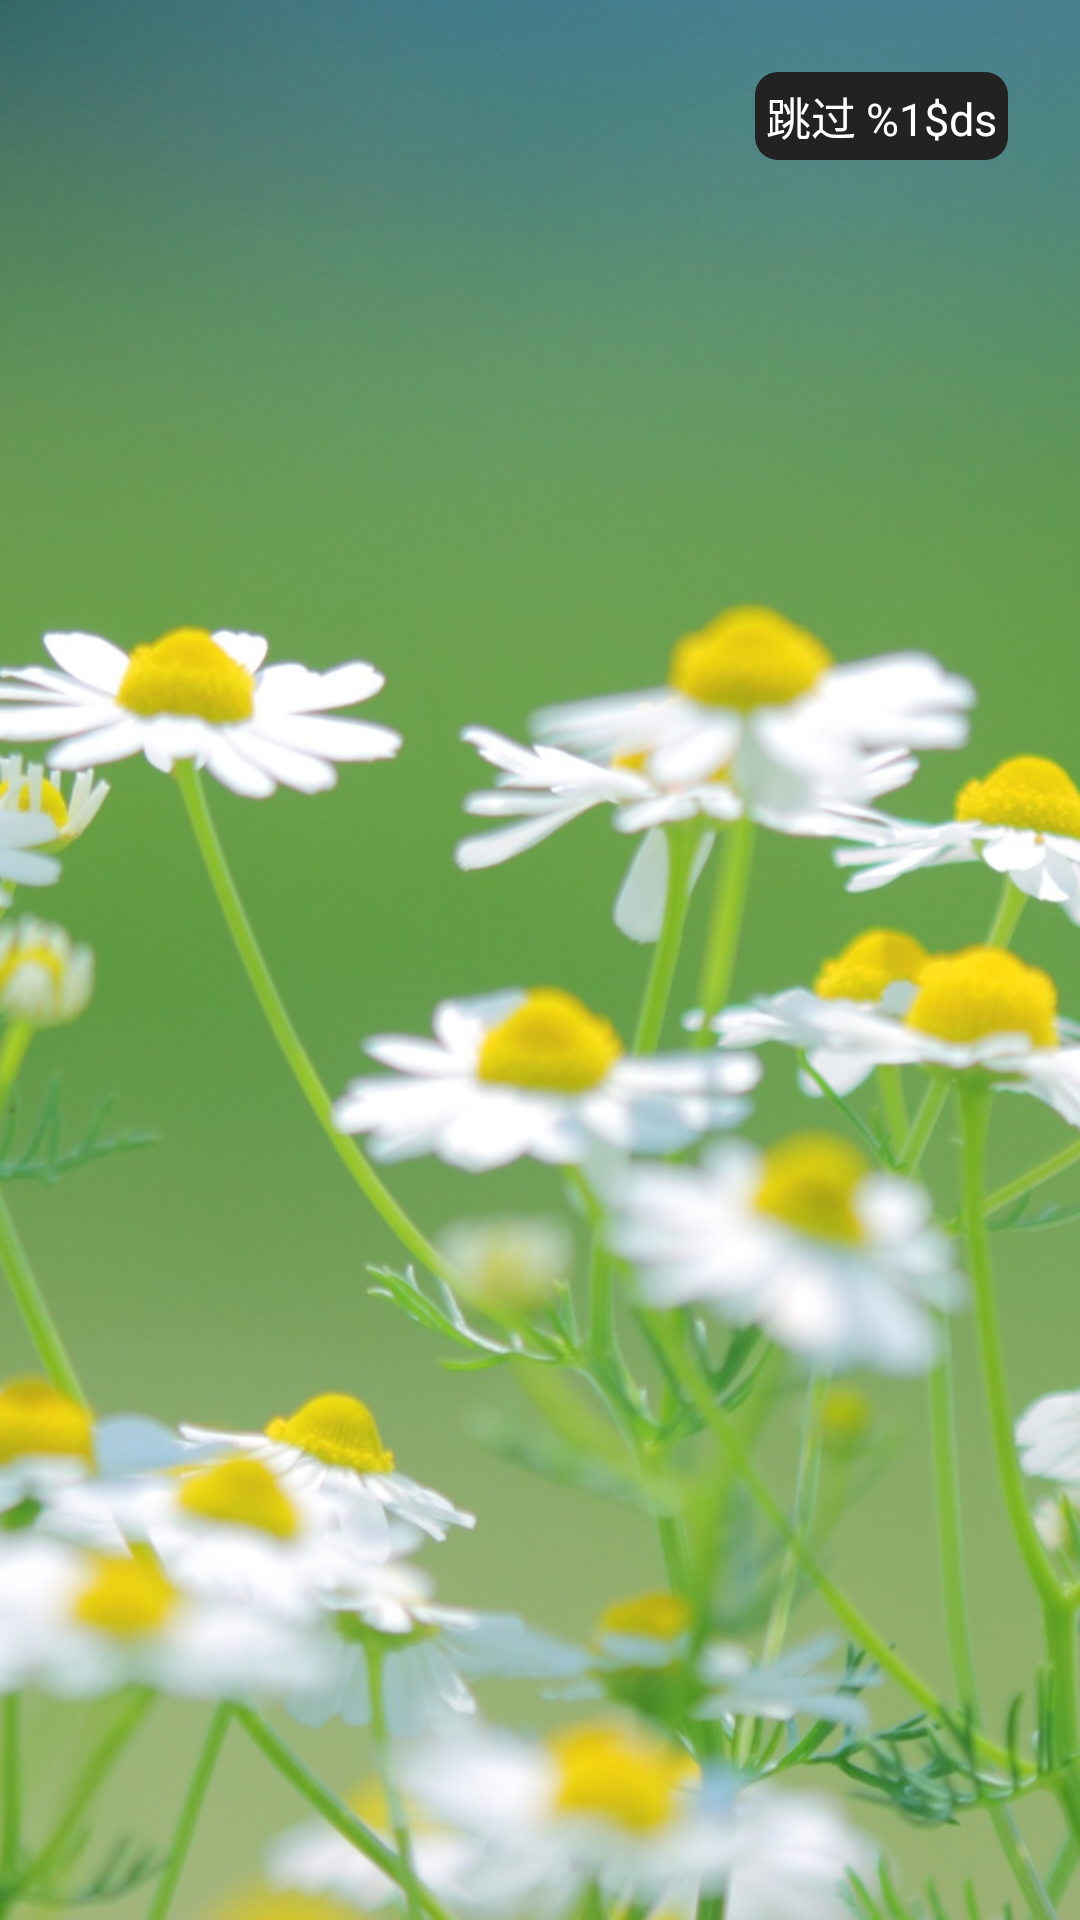

Write the Android layout XML for this screen, with the resource values it uses.
<!-- AndroidManifest.xml: application theme Theme.AppCompat.NoActionBar -->
<!-- res/layout/activity_splash.xml -->
<?xml version="1.0" encoding="utf-8"?>
<RelativeLayout
    xmlns:android="http://schemas.android.com/apk/res/android"
    xmlns:tools="http://schemas.android.com/tools"
    android:layout_width="match_parent"
    android:layout_height="match_parent"
    tools:context="com.looper.ultimate.view.activity.SplashActivity">
    <ImageView
        android:id="@+id/splash_img"
        android:layout_width="match_parent"
        android:layout_height="match_parent"
        android:scaleType="fitXY"
        android:src="@drawable/splash"/>

    <TextView
        android:id="@+id/timer_tv"
        android:layout_alignParentRight="true"
        android:layout_width="wrap_content"
        android:layout_height="wrap_content"
        android:layout_marginTop="@dimen/d32"
        android:layout_marginRight="@dimen/d32"
        android:padding="@dimen/d5"
        android:textColor="@color/white"
        android:textSize="@dimen/s20"
        android:text="@string/timer_seconds"
        android:background="@drawable/timer_bg"/>
</RelativeLayout>
<!-- resources referenced by this layout -->
<resources>
  <color name="white">#FFFFFF</color>
  <dimen name="d32">32.0dip</dimen>
  <dimen name="d5">5.0dip</dimen>
  <dimen name="s20">20sp</dimen>
  <!-- drawable splash: png bitmap (drawable-xhdpi, 795549 bytes) -->
  <!-- drawable timer_bg (drawable) -->
  <?xml version="1.0" encoding="utf-8"?>
  <shape xmlns:android="http://schemas.android.com/apk/res/android"
      android:shape="rectangle">
  
      <solid android:color="@color/deep_dark_gray"/>
      <corners
          android:radius="@dimen/d10"/>
  
  </shape>
  <string name="timer_seconds">跳过 %1$ds</string>
  <color name="deep_dark_gray">#222222</color>
  <dimen name="d10">10.0dip</dimen>
</resources>
